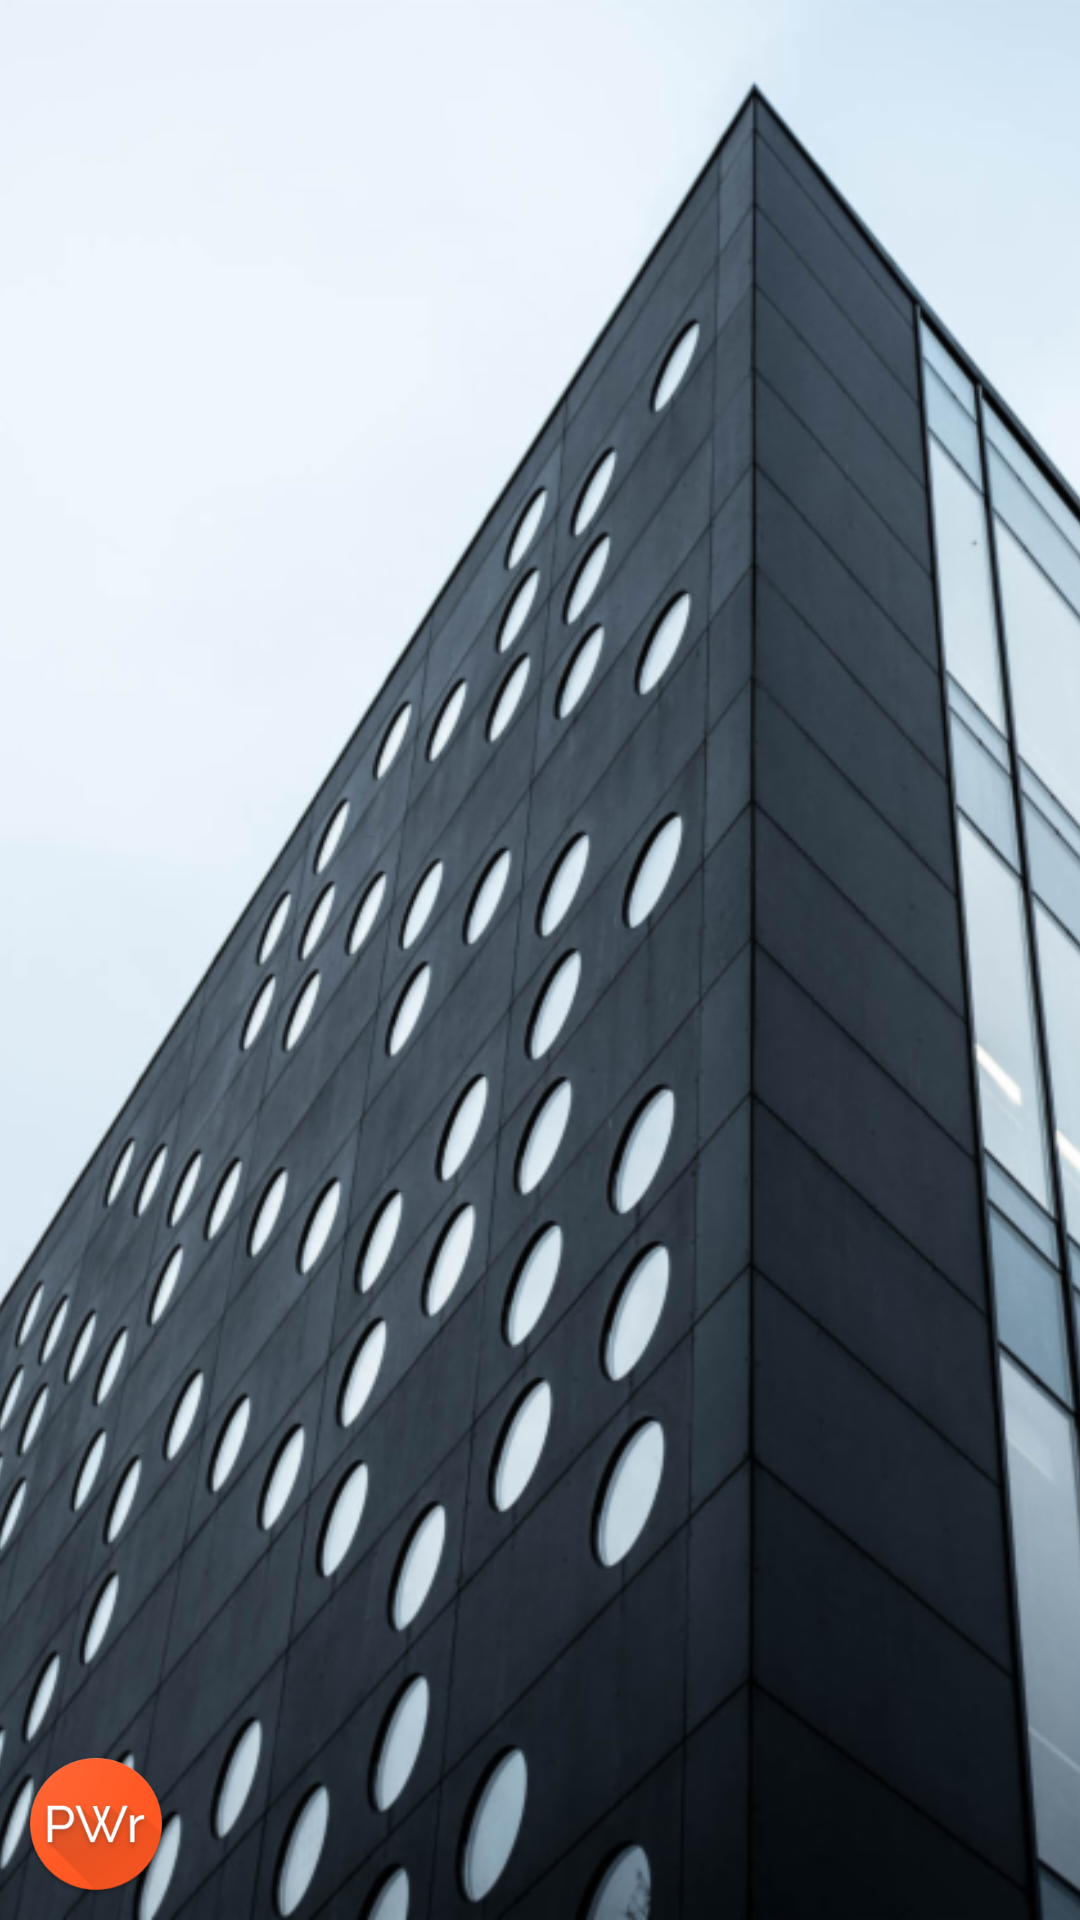

Here is an Android app screen rendered from its layout file. Give the layout XML and the strings, colors and styles it references.
<!-- AndroidManifest.xml: application theme AppTheme -->
<!-- res/layout/nav_header_main.xml -->
<?xml version="1.0" encoding="utf-8"?>
<android.support.constraint.ConstraintLayout xmlns:android="http://schemas.android.com/apk/res/android"
    xmlns:app="http://schemas.android.com/apk/res-auto"
    android:layout_width="match_parent"
    android:layout_height="@dimen/nav_header_height"
    android:orientation="vertical"
    android:theme="@style/ThemeOverlay.AppCompat.Dark">

    <ImageView
        android:layout_width="match_parent"
        android:layout_height="match_parent"
        android:scaleType="centerCrop"
        app:layout_constraintBottom_toBottomOf="parent"
        app:layout_constraintEnd_toEndOf="parent"
        app:layout_constraintStart_toStartOf="parent"
        app:layout_constraintTop_toTopOf="parent"
        app:srcCompat="@drawable/nav_header_background" />

    <ImageView
        android:id="@+id/icon_nav_header"
        android:layout_width="wrap_content"
        android:layout_height="wrap_content"
        android:layout_marginBottom="8dp"
        android:layout_marginStart="8dp"
        android:paddingTop="@dimen/nav_header_vertical_spacing"
        app:layout_constraintBottom_toBottomOf="parent"
        app:layout_constraintStart_toStartOf="parent"
        app:srcCompat="@mipmap/ic_launcher" />

</android.support.constraint.ConstraintLayout>
<!-- resources referenced by this layout -->
<resources>
  <!-- drawable nav_header_background: png bitmap (drawable-hdpi, 637933 bytes) -->
  <!-- mipmap ic_launcher: png bitmap (mipmap-hdpi, 6271 bytes) -->
  <style name="AppTheme" parent="Theme.AppCompat.Light.DarkActionBar">
          
          <item name="colorPrimary">@color/colorPrimary</item>
          <item name="colorPrimaryDark">@color/colorPrimaryDark</item>
          <item name="colorAccent">@color/colorAccent</item>
      </style>
  <color name="colorPrimary">#9C301A</color>
  <color name="colorPrimaryDark">#5a1c0f</color>
  <color name="colorAccent">#EDC282</color>
</resources>
